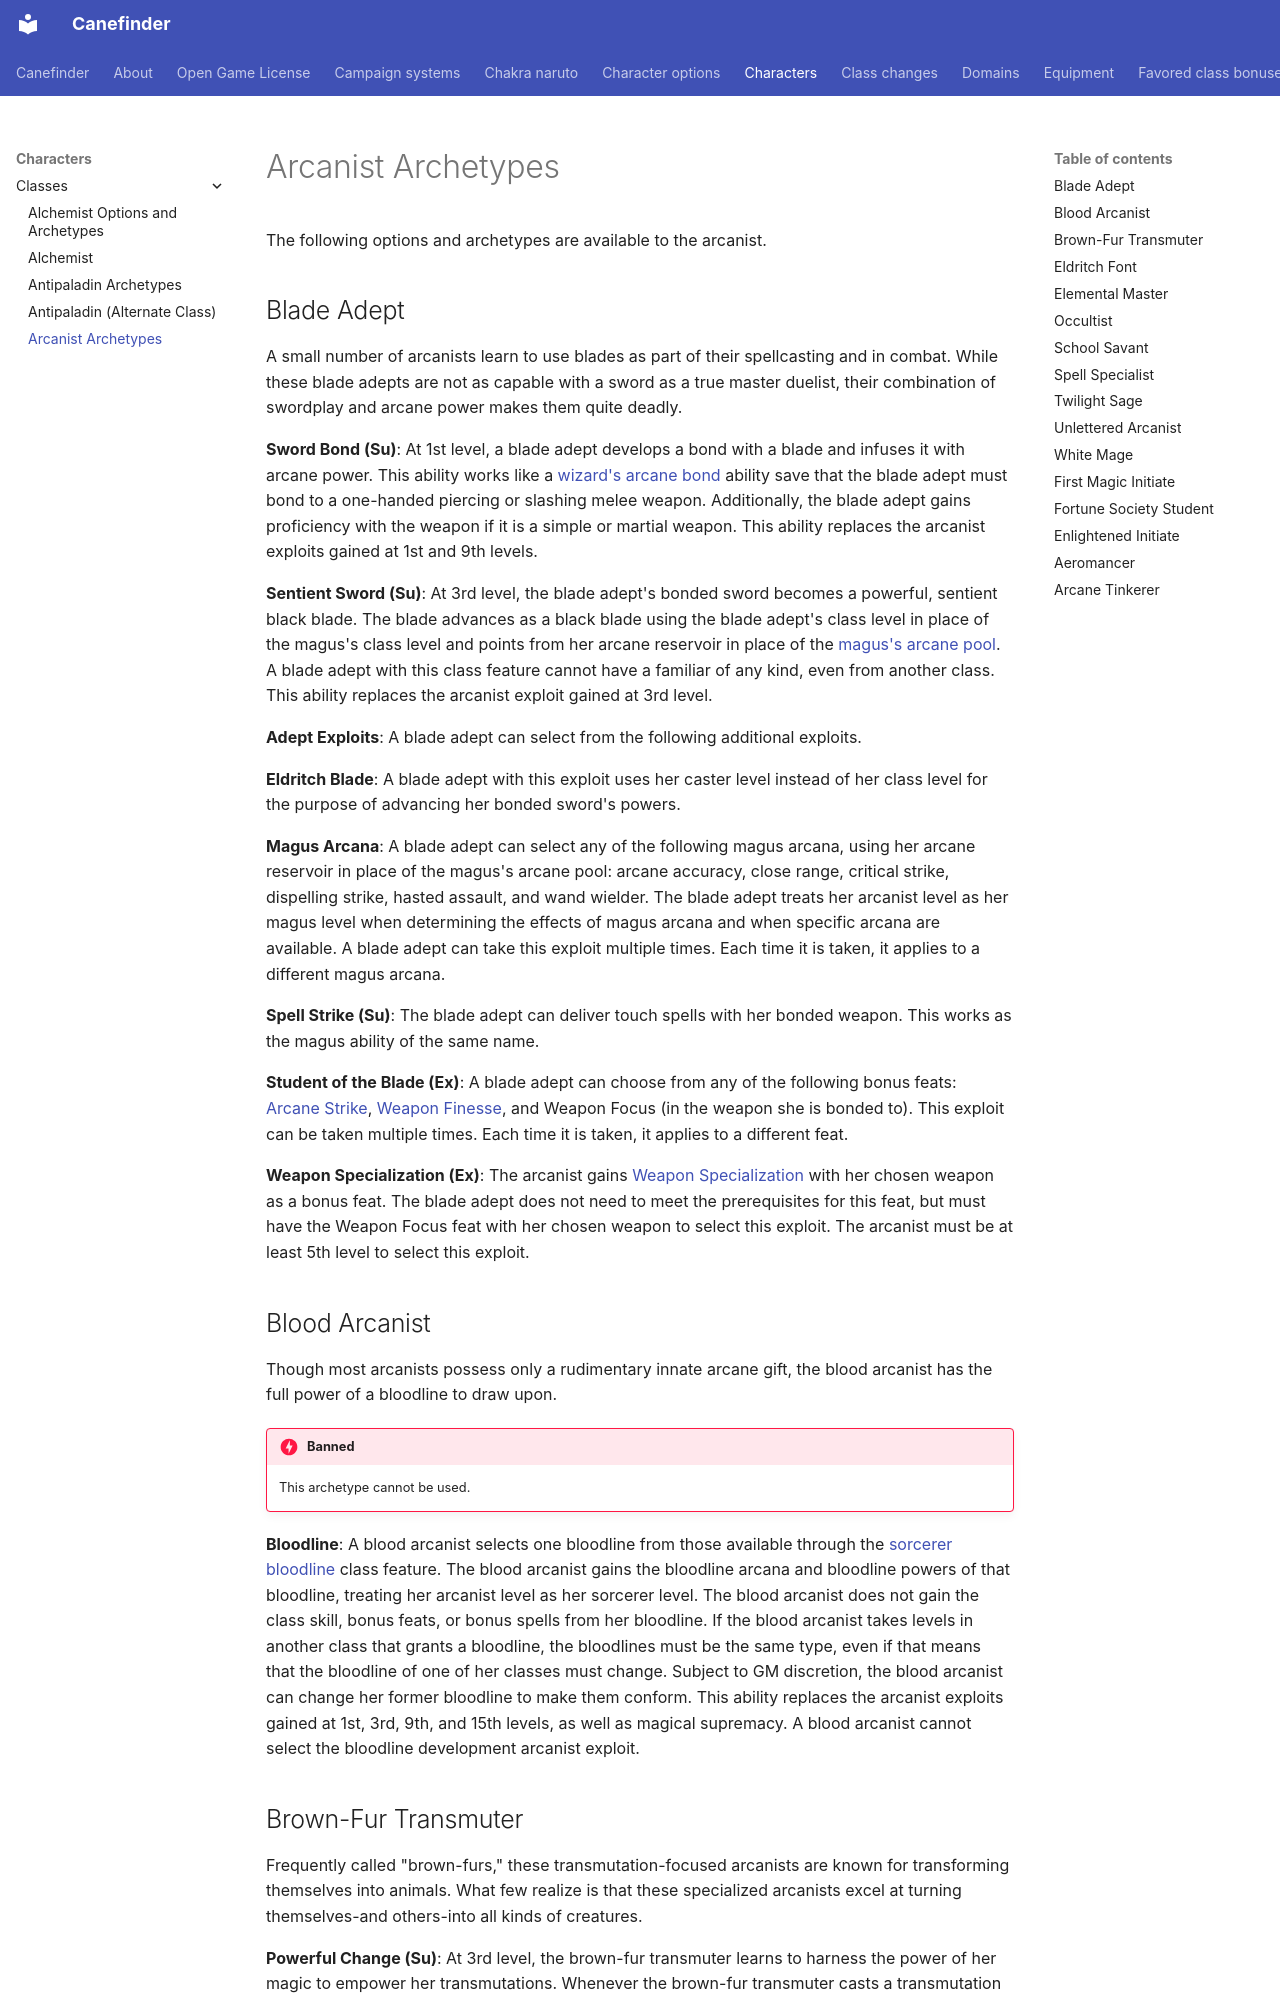

repository: canefinderhouserules/Canefinderhouserules · page: characters/classes/arcanist-archetypes/index.html · generator: mkdocs

# Arcanist Archetypes

The following options and archetypes are available to the arcanist.

## Blade Adept

A small number of arcanists learn to use blades as part of their spellcasting and in combat. While these blade adepts are not as capable with a sword as a true master duelist, their combination of swordplay and arcane power makes them quite deadly.

**Sword Bond (Su)**: At 1st level, a blade adept develops a bond with a blade and infuses it with arcane power. This ability works like a [wizard's arcane bond](wizard.md#arcane-bond-ex-or-sp) ability save that the blade adept must bond to a one-handed piercing or slashing melee weapon. Additionally, the blade adept gains proficiency with the weapon if it is a simple or martial weapon. This ability replaces the arcanist exploits gained at 1st and 9th levels.

**Sentient Sword (Su)**: At 3rd level, the blade adept's bonded sword becomes a powerful, sentient black blade. The blade advances as a black blade using the blade adept's class level in place of the magus's class level and points from her arcane reservoir in place of the [magus's arcane pool](magus.md#arcane-pool-su). A blade adept with this class feature cannot have a familiar of any kind, even from another class. This ability replaces the arcanist exploit gained at 3rd level.

**Adept Exploits**: A blade adept can select from the following additional exploits.

**Eldritch Blade**: A blade adept with this exploit uses her caster level instead of her class level for the purpose of advancing her bonded sword's powers.

**Magus Arcana**: A blade adept can select any of the following magus arcana, using her arcane reservoir in place of the magus's arcane pool: arcane accuracy, close range, critical strike, dispelling strike, hasted assault, and wand wielder. The blade adept treats her arcanist level as her magus level when determining the effects of magus arcana and when specific arcana are available. A blade adept can take this exploit multiple times. Each time it is taken, it applies to a different magus arcana.

**Spell Strike (Su)**: The blade adept can deliver touch spells with her bonded weapon. This works as the magus ability of the same name.

**Student of the Blade (Ex)**: A blade adept can choose from any of the following bonus feats: [Arcane Strike](../../rules/feats/arcane-strike.md), [Weapon Finesse](../../rules/feats/weapon-finesse.md), and Weapon Focus (in the weapon she is bonded to). This exploit can be taken multiple times. Each time it is taken, it applies to a different feat.

**Weapon Specialization (Ex)**: The arcanist gains [Weapon Specialization](../../rules/feats/weapon-specialization.md) with her chosen weapon as a bonus feat. The blade adept does not need to meet the prerequisites for this feat, but must have the Weapon Focus feat with her chosen weapon to select this exploit. The arcanist must be at least 5th level to select this exploit.

## Blood Arcanist

Though most arcanists possess only a rudimentary innate arcane gift, the blood arcanist has the full power of a bloodline to draw upon.

!!! danger "Banned"
    This archetype cannot be used.

**Bloodline**: A blood arcanist selects one bloodline from those available through the [sorcerer bloodline](sorcerer.md#bloodline) class feature. The blood arcanist gains the bloodline arcana and bloodline powers of that bloodline, treating her arcanist level as her sorcerer level. The blood arcanist does not gain the class skill, bonus feats, or bonus spells from her bloodline. If the blood arcanist takes levels in another class that grants a bloodline, the bloodlines must be the same type, even if that means that the bloodline of one of her classes must change. Subject to GM discretion, the blood arcanist can change her former bloodline to make them conform. This ability replaces the arcanist exploits gained at 1st, 3rd, 9th, and 15th levels, as well as magical supremacy. A blood arcanist cannot select the bloodline development arcanist exploit.
